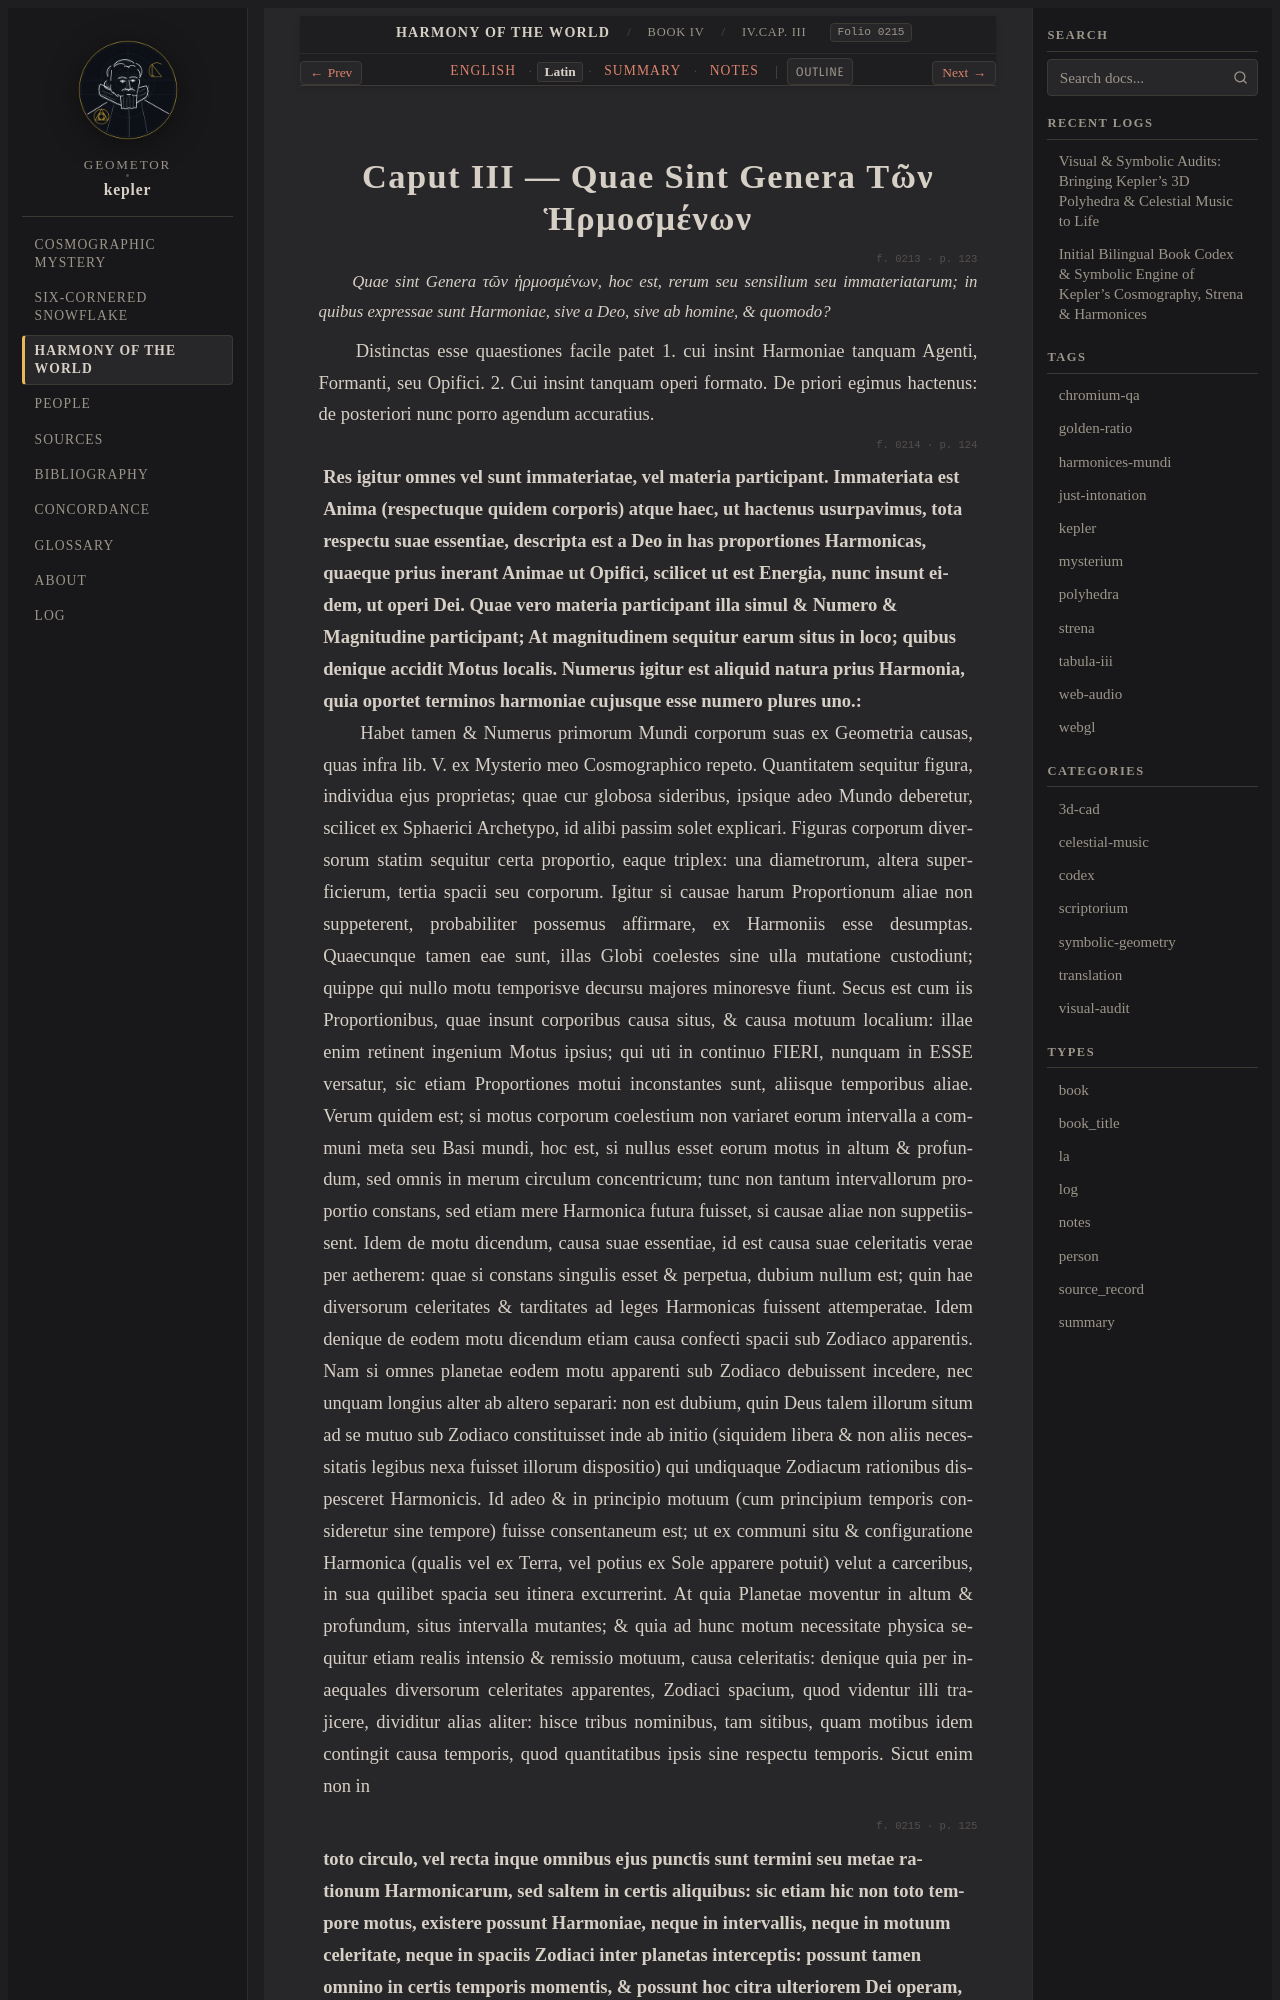

repository: geometor/kepler · page: harmonices_mundi/liber_iv/cap_03/la.html · generator: sphinx

:type: la
:layout: book
:canonical_id: IV.Cap. III
:order: 4
:folio: harmonices_mundi:0215

.. _hm-liber-iv-cap_03-la:

Caput III — Quae Sint Genera Τῶν Ἡρμοσμένων
===========================================

.. folio:: harmonices_mundi:0213
   :page: p. 123

.. rst-class:: latin-source

*Quae sint Genera τῶν ἡρμοσμένων, hoc est, rerum seu sensilium seu immateriatarum; in quibus expressae sunt Harmoniae, sive a Deo, sive ab homine, & quomodo?*

Distinctas esse quaestiones facile patet 1. cui insint Harmoniae tanquam Agenti, Formanti, seu Opifici. 2. Cui insint tanquam operi formato. De priori egimus hactenus: de posteriori nunc porro agendum accuratius.

.. folio:: harmonices_mundi:0214
   :page: p. 124

Res igitur omnes vel sunt immateriatae, vel materia participant. Immateriata est Anima (respectuque quidem corporis) atque haec, ut hactenus usurpavimus, tota respectu suae essentiae, descripta est a Deo in has proportiones Harmonicas, quaeque prius inerant Animae ut Opifici, scilicet ut est Energia, nunc insunt eidem, ut operi Dei. Quae vero materia participant illa simul & Numero & Magnitudine participant; At magnitudinem sequitur earum situs in loco; quibus denique accidit Motus localis. Numerus igitur est aliquid natura prius Harmonia, quia oportet terminos harmoniae cujusque esse numero plures uno.
 Habet tamen & Numerus primorum Mundi corporum suas ex Geometria causas, quas infra lib. V. ex Mysterio meo Cosmographico repeto. Quantitatem sequitur figura, individua ejus proprietas; quae cur globosa sideribus, ipsique adeo Mundo deberetur, scilicet ex Sphaerici Archetypo, id alibi passim solet explicari. Figuras corporum diversorum statim sequitur certa proportio, eaque triplex: una diametrorum, altera superficierum, tertia spacii seu corporum. Igitur si causae harum Proportionum aliae non suppeterent, probabiliter possemus affirmare, ex Harmoniis esse desumptas.
 Quaecunque tamen eae sunt, illas Globi coelestes sine ulla mutatione custodiunt; quippe qui nullo motu temporisve decursu majores minoresve fiunt. Secus est cum iis Proportionibus, quae insunt corporibus causa situs, & causa motuum localium: illae enim retinent ingenium Motus ipsius; qui uti in continuo FIERI, nunquam in ESSE versatur, sic etiam Proportiones motui inconstantes sunt, aliisque temporibus aliae. Verum quidem est; si motus corporum coelestium non variaret eorum intervalla a communi meta seu Basi mundi, hoc est, si nullus esset eorum motus in altum & profundum, sed omnis in merum circulum concentricum; tunc non tantum intervallorum proportio constans, sed etiam mere Harmonica futura fuisset, si causae aliae non suppetiissent.
 Idem de motu dicendum, causa suae essentiae, id est causa suae celeritatis verae per aetherem: quae si constans singulis esset & perpetua, dubium nullum est; quin hae diversorum celeritates & tarditates ad leges Harmonicas fuissent attemperatae. Idem denique de eodem motu dicendum etiam causa confecti spacii sub Zodiaco apparentis. Nam si omnes planetae eodem motu apparenti sub Zodiaco debuissent incedere, nec unquam longius alter ab altero separari: non est dubium, quin Deus talem illorum situm ad se mutuo sub Zodiaco constituisset inde ab initio (siquidem libera & non aliis necessitatis legibus nexa fuisset illorum dispositio)
 qui undiquaque Zodiacum rationibus dispesceret Harmonicis. Id adeo & in principio motuum (cum principium temporis consideretur sine tempore) fuisse consentaneum est; ut ex communi situ & configuratione Harmonica (qualis vel ex Terra, vel potius ex Sole apparere potuit) velut a carceribus, in sua quilibet spacia seu itinera excurrerint. At quia Planetae moventur in altum & profundum, situs intervalla mutantes; & quia ad hunc motum necessitate physica sequitur etiam realis intensio & remissio motuum, causa celeritatis: denique quia per inaequales diversorum celeritates apparentes, Zodiaci spacium, quod videntur illi trajicere, dividitur alias aliter: hisce tribus nominibus, tam sitibus, quam motibus idem contingit causa temporis, quod quantitatibus ipsis sine respectu temporis. Sicut enim non in

.. folio:: harmonices_mundi:0215
   :page: p. 125
